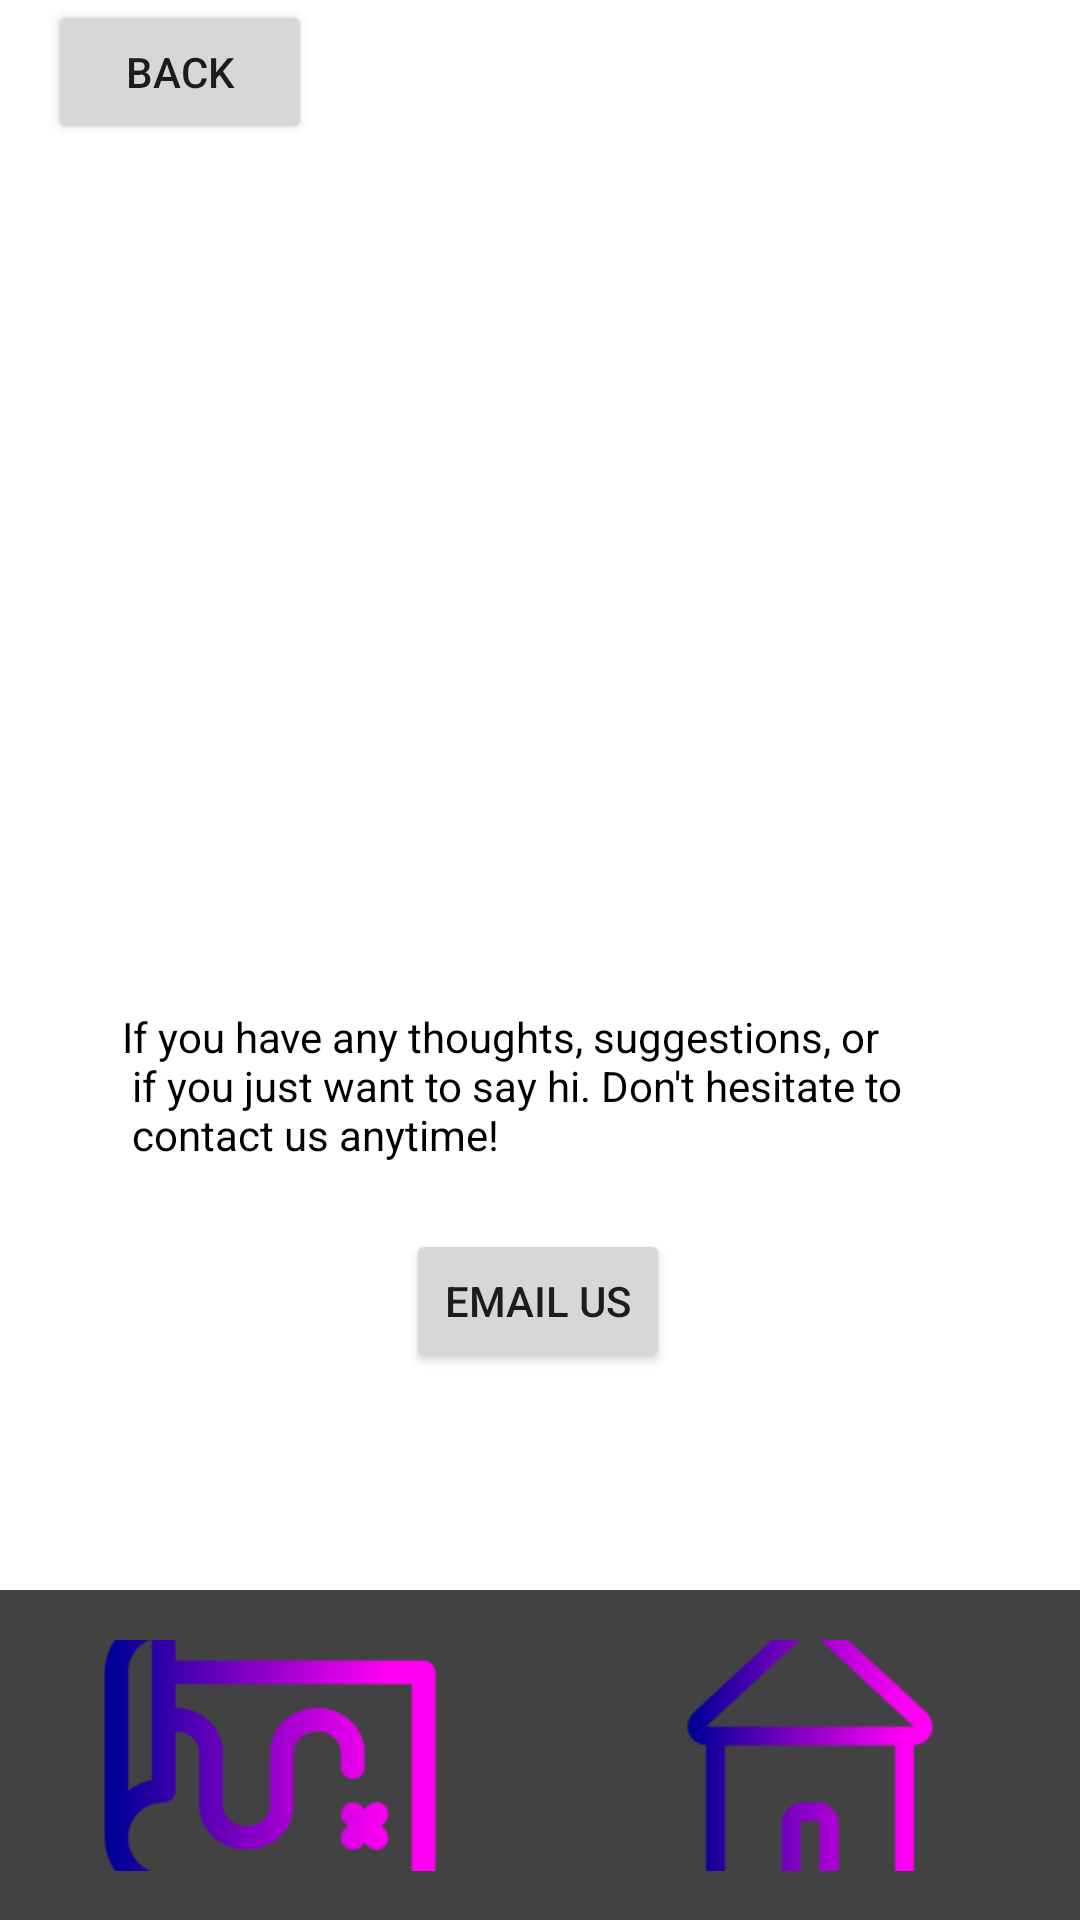

This screen was rendered from an Android layout file. Write that file and the resources it references.
<!-- AndroidManifest.xml: application theme Theme.VIVAPAINNoPainNoGain -->
<!-- res/layout/activity_contact.xml -->
<?xml version="1.0" encoding="utf-8"?>
<androidx.constraintlayout.widget.ConstraintLayout xmlns:android="http://schemas.android.com/apk/res/android"
    xmlns:app="http://schemas.android.com/apk/res-auto"
    xmlns:tools="http://schemas.android.com/tools"
    android:layout_width="match_parent"
    android:layout_height="match_parent"
    tools:context=".Contact">

    <Button
        android:id="@+id/BackBtn"
        android:layout_width="wrap_content"
        android:layout_height="wrap_content"
        android:layout_marginStart="16dp"
        android:text="Back"
        app:layout_constraintStart_toStartOf="parent"
        app:layout_constraintTop_toTopOf="parent" />

    <LinearLayout
        android:id="@+id/navbar"
        android:layout_width="match_parent"

        android:layout_height="110dp"
        android:background="@color/cardview_dark_background"
        android:orientation="horizontal"
        app:layout_constraintBottom_toBottomOf="parent"
        app:layout_constraintEnd_toEndOf="parent"
        app:layout_constraintStart_toStartOf="parent">

        <ImageButton
            android:id="@+id/Map"
            android:layout_width="wrap_content"
            android:layout_height="wrap_content"
            android:layout_weight="1"
            android:background="@color/cardview_dark_background"
            android:scaleType="centerCrop"
            android:scaleX="0.7"
            android:scaleY="0.7"
            app:srcCompat="@drawable/map" />

        <ImageButton
            android:id="@+id/Home"
            android:layout_width="wrap_content"
            android:layout_height="wrap_content"
            android:layout_weight="1"
            android:background="@color/cardview_dark_background"
            android:scaleType="centerCrop"
            android:scaleX="0.7"
            android:scaleY="0.7"
            app:srcCompat="@drawable/home" />
    </LinearLayout>

    <ImageView
        android:id="@+id/Logo"
        android:layout_width="212dp"
        android:layout_height="184dp"
        android:layout_marginTop="100dp"
        android:scaleType="centerCrop"
        app:layout_constraintEnd_toEndOf="parent"
        app:layout_constraintHorizontal_bias="0.497"
        app:layout_constraintStart_toStartOf="parent"
        app:layout_constraintTop_toTopOf="parent"
        app:srcCompat="@drawable/onlylogoviva" />

    <Button
        android:id="@+id/EmailUs"
        android:layout_width="wrap_content"
        android:layout_height="48dp"
        android:text="@string/email_us"
        app:layout_constraintBottom_toTopOf="@+id/navbar"
        app:layout_constraintEnd_toEndOf="parent"
        app:layout_constraintHorizontal_bias="0.498"
        app:layout_constraintStart_toStartOf="parent"
        app:layout_constraintTop_toBottomOf="@+id/textView3"
        app:layout_constraintVertical_bias="0.127" />

    <Button
        android:id="@+id/Whatsapp"
        android:layout_width="wrap_content"
        android:layout_height="wrap_content"
        android:layout_marginBottom="100dp"
        android:text="@string/whatsapp"
        app:layout_constraintBottom_toTopOf="@+id/navbar"
        app:layout_constraintEnd_toEndOf="@+id/EmailUs"
        app:layout_constraintStart_toStartOf="@+id/EmailUs"
        app:layout_constraintTop_toBottomOf="@+id/EmailUs"
        app:layout_constraintVertical_bias="1.0" />

    <TextView
        android:id="@+id/textView3"
        android:layout_width="279dp"
        android:layout_height="63dp"
        android:layout_marginTop="52dp"
        android:background="@color/common_google_signin_btn_text_light_focused"
        android:backgroundTint="#FEFEFE"
        android:text="@string/if_you_have_any_thoughts_suggestions_or_n_if_you_just_want_to_say_hi_don_t_hesitate_to_n_contact_us_anytime"
        android:textColor="@color/black"
        app:layout_constraintEnd_toEndOf="parent"
        app:layout_constraintStart_toStartOf="parent"
        app:layout_constraintTop_toBottomOf="@+id/Logo" />
</androidx.constraintlayout.widget.ConstraintLayout>
<!-- resources referenced by this layout -->
<resources>
  <color name="black">#FF000000</color>
  <!-- drawable home: png bitmap (drawable-v24, 3915 bytes) -->
  <!-- drawable map: png bitmap (drawable-v24, 4882 bytes) -->
  <!-- drawable onlylogoviva: png bitmap (mipmap-xhdpi, 4570 bytes) -->
  <string name="email_us">Email Us</string>
  <string name="if_you_have_any_thoughts_suggestions_or_n_if_you_just_want_to_say_hi_don_t_hesitate_to_n_contact_us_anytime">If you have any thoughts, suggestions, or \n if you just want to say hi. Don\'t hesitate to \n contact us anytime!</string>
  <string name="whatsapp">Whatsapp</string>
  <style name="Theme.VIVAPAINNoPainNoGain" parent="Theme.MaterialComponents.DayNight.DarkActionBar">
          
          <item name="colorPrimary">@color/purple_500</item>
          <item name="colorPrimaryVariant">@color/purple_700</item>
          <item name="colorOnPrimary">@color/white</item>
          
          <item name="colorSecondary">@color/teal_200</item>
          <item name="colorSecondaryVariant">@color/teal_700</item>
          <item name="colorOnSecondary">@color/black</item>
          
          <item name="android:statusBarColor" tools:targetApi="l">?attr/colorPrimaryVariant</item>
          
      </style>
  <color name="purple_500">#FF6200EE</color>
  <color name="purple_700">#FF3700B3</color>
  <color name="white">#FFFFFFFF</color>
  <color name="teal_200">#FF03DAC5</color>
  <color name="teal_700">#FF018786</color>
</resources>
